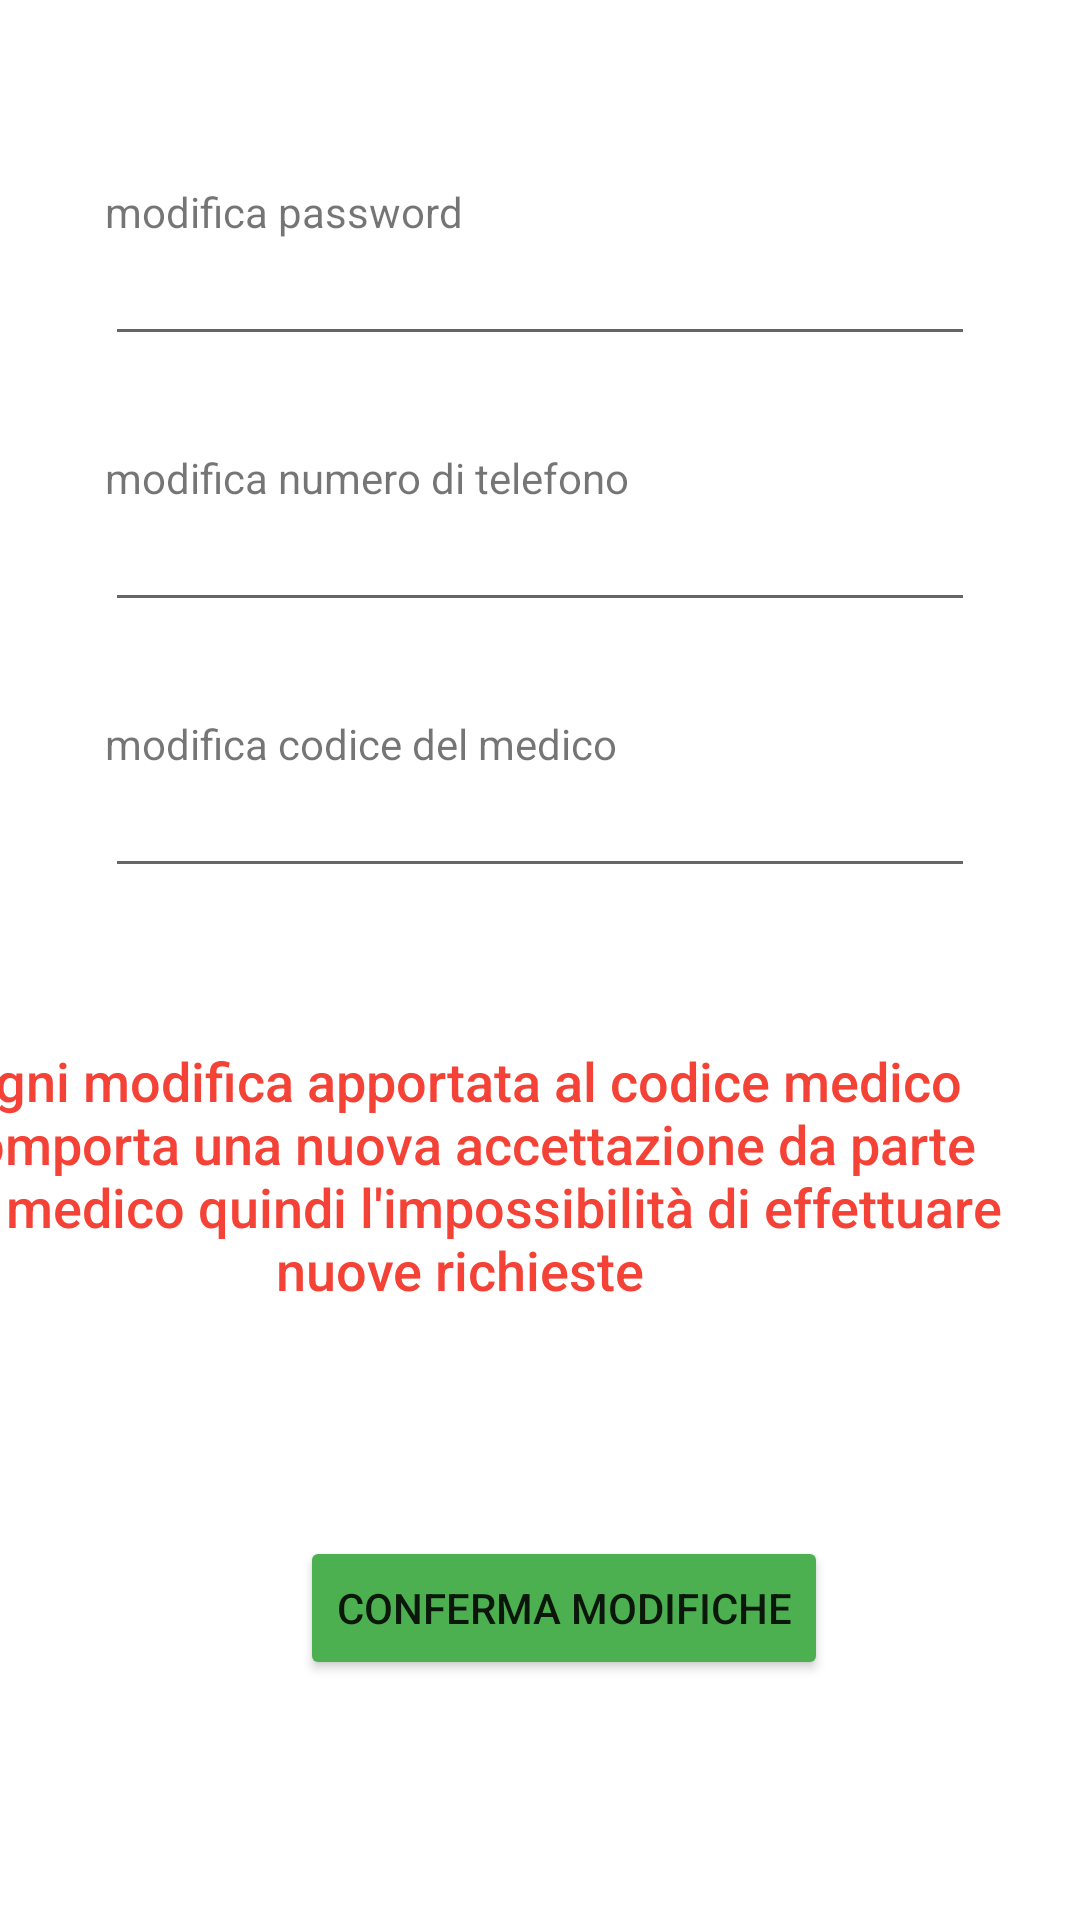

Here is an Android app screen rendered from its layout file. Give the layout XML and the strings, colors and styles it references.
<!-- AndroidManifest.xml: application theme Theme.BetaStudio.NoActionBar -->
<!-- res/layout/activity_modify_my_data.xml -->
<?xml version="1.0" encoding="utf-8"?>
<androidx.constraintlayout.widget.ConstraintLayout xmlns:android="http://schemas.android.com/apk/res/android"
    xmlns:app="http://schemas.android.com/apk/res-auto"
    xmlns:tools="http://schemas.android.com/tools"
    android:layout_width="match_parent"
    android:layout_height="match_parent"
    tools:context=".ApplicationWindows.PatientMgmtFE.ModifyMyData">

    <Button
        android:id="@+id/confirmChange"
        android:layout_width="wrap_content"
        android:layout_height="wrap_content"
        android:layout_marginStart="100dp"
        android:layout_marginBottom="80dp"
        android:backgroundTint="#4CAF50"
        android:text="CONFERMA MODIFICHE"
        app:layout_constraintBottom_toBottomOf="parent"
        app:layout_constraintEnd_toEndOf="parent"
        app:layout_constraintEnd_toStartOf="@+id/declineB"
        app:layout_constraintHorizontal_bias="0.5"
        app:layout_constraintStart_toStartOf="parent" />

    <EditText
        android:id="@+id/newPassword"
        android:layout_width="match_parent"
        android:layout_height="wrap_content"
        android:layout_marginStart="35dp"
        android:layout_marginTop="80dp"
        android:layout_marginEnd="35dp"
        android:ems="10"
        android:inputType="textPersonName"
        android:textSize="16sp"
        app:layout_constraintEnd_toEndOf="parent"
        app:layout_constraintStart_toStartOf="parent"
        app:layout_constraintTop_toTopOf="parent" />

    <EditText
        android:id="@+id/newPh"
        android:layout_width="match_parent"
        android:layout_height="wrap_content"
        android:layout_marginStart="35dp"
        android:layout_marginTop="50dp"
        android:layout_marginEnd="35dp"
        android:ems="10"
        android:inputType="textPersonName"
        android:textSize="16sp"
        app:layout_constraintEnd_toEndOf="parent"
        app:layout_constraintStart_toStartOf="parent"
        app:layout_constraintTop_toBottomOf="@+id/newPassword" />

    <EditText
        android:id="@+id/newMed"
        android:layout_width="match_parent"
        android:layout_height="wrap_content"
        android:layout_marginStart="35dp"
        android:layout_marginTop="50dp"
        android:layout_marginEnd="35dp"
        android:ems="10"
        android:inputType="textPersonName"
        android:textSize="16sp"
        app:layout_constraintEnd_toEndOf="parent"
        app:layout_constraintStart_toStartOf="parent"
        app:layout_constraintTop_toBottomOf="@+id/newPh" />

    <TextView
        android:id="@+id/textView2"
        android:layout_width="384dp"
        android:layout_height="99dp"
        android:layout_marginStart="15dp"
        android:layout_marginTop="52dp"
        android:layout_marginEnd="15dp"
        android:fontFamily="sans-serif-medium"
        android:text="Ogni modifica apportata al codice medico comporta una nuova accettazione da parte del medico quindi l'impossibilità di effettuare nuove richieste"
        android:textAlignment="center"
        android:textColor="#F44336"
        android:textSize="18sp"
        app:layout_constraintEnd_toEndOf="parent"
        app:layout_constraintHorizontal_bias="1.0"
        app:layout_constraintStart_toStartOf="parent"
        app:layout_constraintTop_toBottomOf="@+id/newMed" />

    <TextView
        android:id="@+id/textView3"
        android:layout_width="wrap_content"
        android:layout_height="wrap_content"
        android:layout_marginStart="35dp"
        android:text="modifica password"
        app:layout_constraintBottom_toTopOf="@+id/newPassword"
        app:layout_constraintStart_toStartOf="parent" />

    <TextView
        android:id="@+id/textView5"
        android:layout_width="wrap_content"
        android:layout_height="wrap_content"
        android:layout_marginStart="35dp"
        android:text="modifica numero di telefono"
        app:layout_constraintBottom_toTopOf="@+id/newPh"
        app:layout_constraintStart_toStartOf="parent" />

    <TextView
        android:id="@+id/textView6"
        android:layout_width="wrap_content"
        android:layout_height="wrap_content"
        android:layout_marginStart="35dp"
        android:text="modifica codice del medico"
        app:layout_constraintBottom_toTopOf="@+id/newMed"
        app:layout_constraintStart_toStartOf="parent" />

</androidx.constraintlayout.widget.ConstraintLayout>
<!-- resources referenced by this layout -->
<resources>
  <style name="Theme.BetaStudio.NoActionBar">
          <item name="windowActionBar">false</item>
          <item name="windowNoTitle">true</item>
          <item name="android:windowFullscreen">true</item>
      </style>
</resources>
